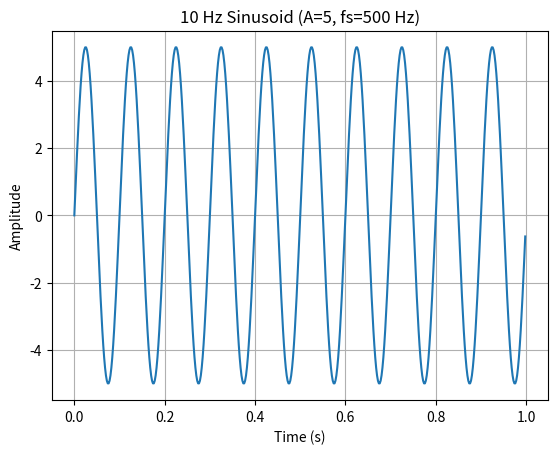

Reproduce this figure in Python.
import numpy as np
import matplotlib.pyplot as plt

fs = 500          
f = 10          
A = 5             
duration = 1.0   

t = np.arange(0, duration, 1/fs)

x = A * np.sin(2 * np.pi * f * t)

plt.plot(t, x)
plt.xlabel("Time (s)")
plt.ylabel("Amplitude")
plt.title("10 Hz Sinusoid (A=5, fs=500 Hz)")
plt.grid(True)
plt.show()
